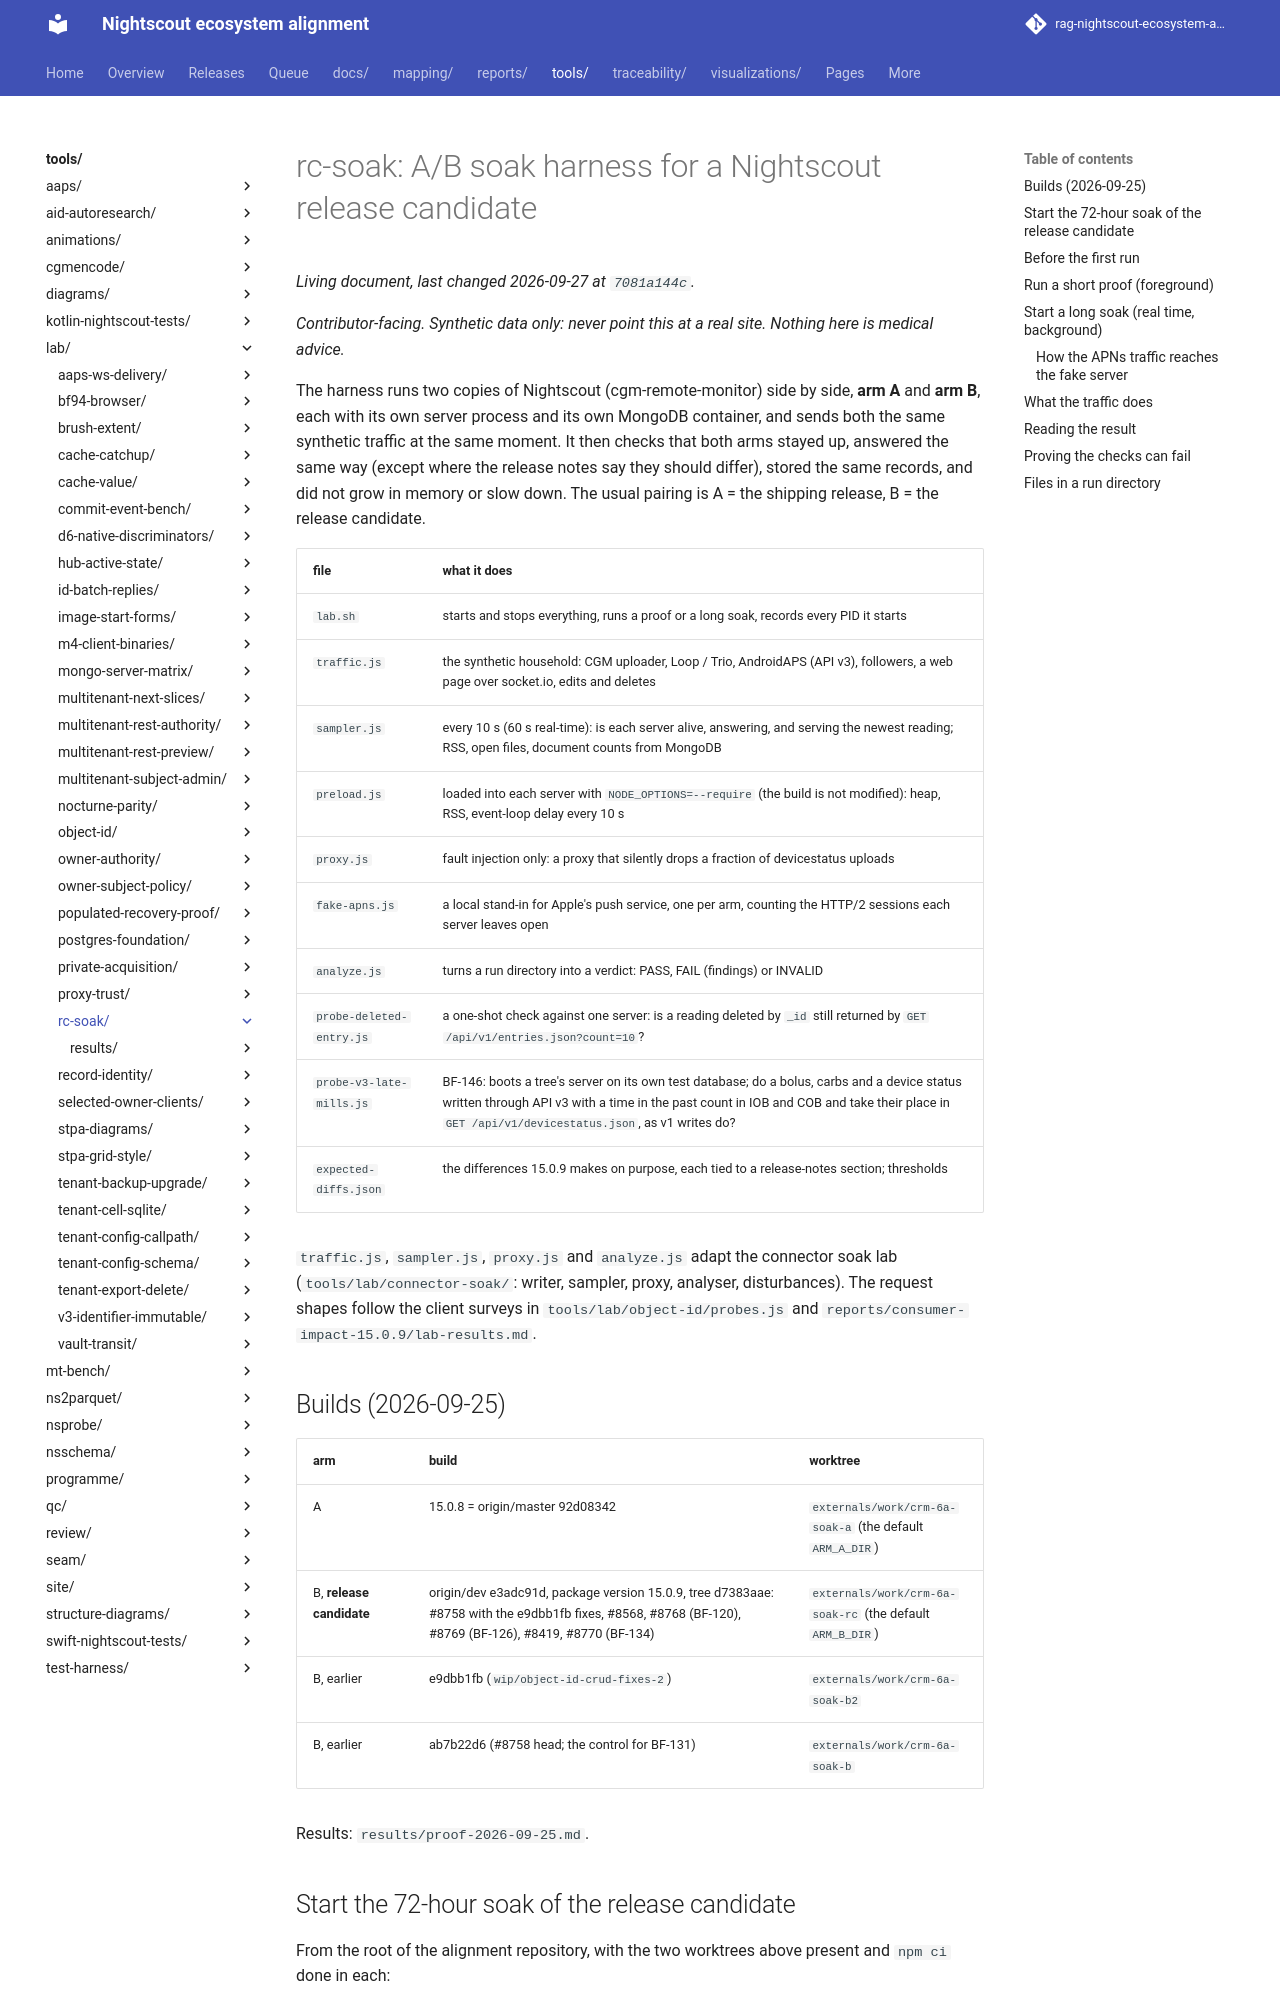

repository: bewest/rag-nightscout-ecosystem-alignment · page: tools/lab/rc-soak/index.html · generator: mkdocs

# rc-soak: A/B soak harness for a Nightscout release candidate

*Contributor-facing. Synthetic data only: never point this at a real site. Nothing here is medical advice.*

The harness runs two copies of Nightscout (cgm-remote-monitor) side by side, **arm A** and
**arm B**, each with its own server process and its own MongoDB container, and sends both the
same synthetic traffic at the same moment. It then checks that both arms stayed up, answered
the same way (except where the release notes say they should differ), stored the same records,
and did not grow in memory or slow down. The usual pairing is A = the shipping release, B = the
release candidate.

| file | what it does |
|---|---|
| `lab.sh` | starts and stops everything, runs a proof or a long soak, records every PID it starts |
| `traffic.js` | the synthetic household: CGM uploader, Loop / Trio, AndroidAPS (API v3), followers, a web page over socket.io, edits and deletes |
| `sampler.js` | every 10 s (60 s real-time): is each server alive, answering, and serving the newest reading; RSS, open files, document counts from MongoDB |
| `preload.js` | loaded into each server with `NODE_OPTIONS=--require` (the build is not modified): heap, RSS, event-loop delay every 10 s |
| `proxy.js` | fault injection only: a proxy that silently drops a fraction of devicestatus uploads |
| `fake-apns.js` | a local stand-in for Apple's push service, one per arm, counting the HTTP/2 sessions each server leaves open |
| `analyze.js` | turns a run directory into a verdict: PASS, FAIL (findings) or INVALID |
| `probe-deleted-entry.js` | a one-shot check against one server: is a reading deleted by `_id` still returned by `GET /api/v1/entries.json?count=10`? |
| `probe-v3-late-mills.js` | BF-146: boots a tree's server on its own test database; do a bolus, carbs and a device status written through API v3 with a time in the past count in IOB and COB and take their place in `GET /api/v1/devicestatus.json`, as v1 writes do? |
| `expected-diffs.json` | the differences 15.0.9 makes on purpose, each tied to a release-notes section; thresholds |

`traffic.js`, `sampler.js`, `proxy.js` and `analyze.js` adapt the connector soak lab
(`tools/lab/connector-soak/`: writer, sampler, proxy, analyser, disturbances). The request
shapes follow the client surveys in `tools/lab/object-id/probes.js` and
`reports/consumer-impact-15.0.9/lab-results.md`.

## Builds (2026-09-25)

| arm | build | worktree |
|---|---|---|
| A | 15.0.8 = origin/master 92d08342 | `externals/work/crm-6a-soak-a` (the default `ARM_A_DIR`) |
| B, **release candidate** | origin/dev e3adc91d, package version 15.0.9, tree d7383aae: #8758 with the e9dbb1fb fixes, #8568, #8768 (BF-120), #8769 (BF-126), #8419, #8770 (BF-134) | `externals/work/crm-6a-soak-rc` (the default `ARM_B_DIR`) |
| B, earlier | e9dbb1fb (`wip/object-id-crud-fixes-2`) | `externals/work/crm-6a-soak-b2` |
| B, earlier | ab7b22d6 (#8758 head; the control for BF-131) | `externals/work/crm-6a-soak-b` |

Results: `results/proof-2026-09-25.md`.

## Start the 72-hour soak of the release candidate

From the root of the alignment repository, with the two worktrees above present and `npm ci`
done in each:

```sh
export SOAK_STATE=$HOME/rc-soak-state          # anywhere outside a git tree
tools/lab/rc-soak/lab.sh soak --hours 72
```

That is A = 15.0.8 against B = e3adc91d, `AUTH_DEFAULT_ROLES=denied`, one CGM reading every
5 minutes, followers every minute, one Loop remote command every 5 minutes to a fake push
server per arm. It prints the run directory and the PIDs. After 72 hours (or to stop early):

```sh
tools/lab/rc-soak/lab.sh stop    <run>
tools/lab/rc-soak/lab.sh analyze <run>    # before down: it reads both databases
tools/lab/rc-soak/lab.sh down    <run>
```

Expect arm A's open APNs sessions and open files to grow by one per remote command (15.0.8's
leak, fixed in 15.0.9 by #8770); the report lists that under expected differences. Pass: verdict
PASS, `leak check: evaluated`, and arm B's APNs sessions and fds flat. Before starting, confirm
the instrument: `(cd externals/work/crm-6a-soak-a && node ../../../tools/lab/apns-shutdown/probe.js .)`
exits 1, and the same in `crm-6a-soak-rc` exits 0.
